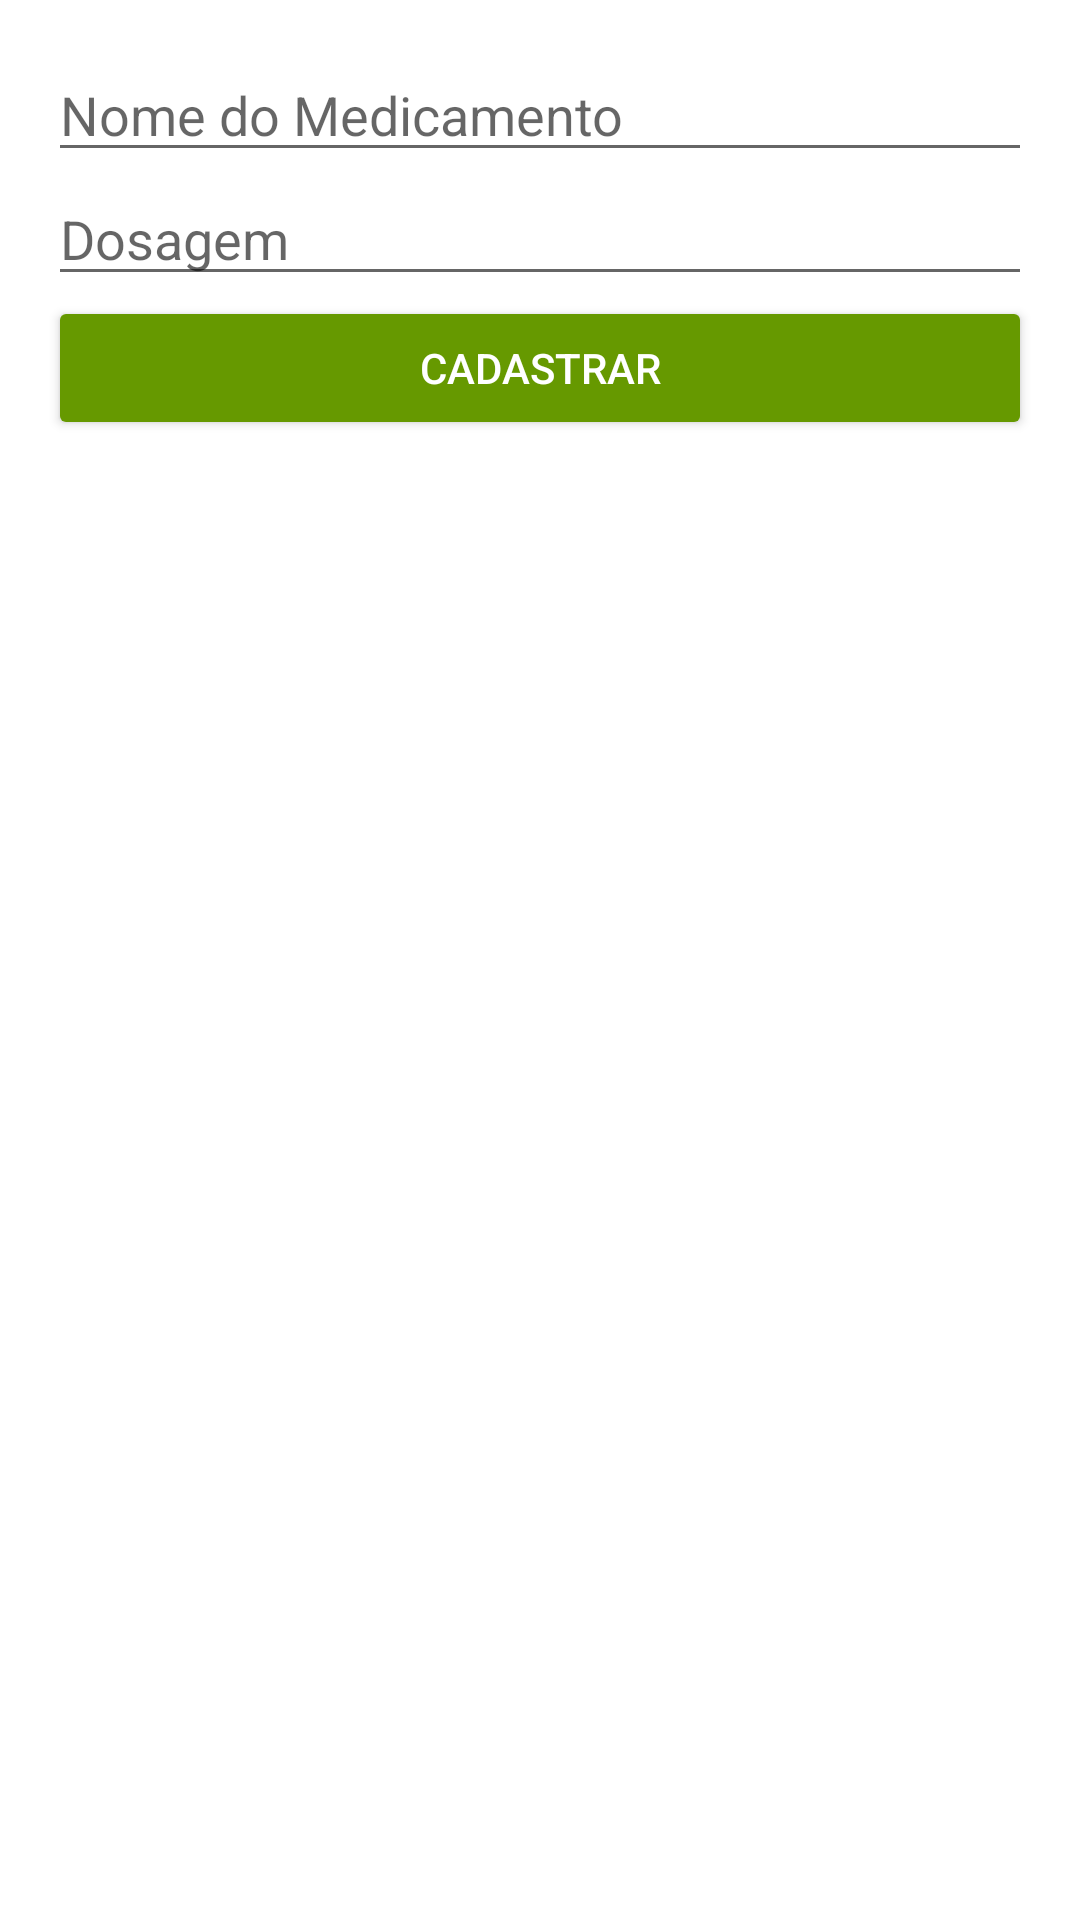

Reconstruct the res/layout file that produces this screen, plus the resources it refers to.
<!-- AndroidManifest.xml: application theme Theme._65DDMTrabalho1 -->
<!-- res/layout/fragment_cadastrar_medicamento.xml -->
<?xml version="1.0" encoding="utf-8"?>
<LinearLayout
    xmlns:android="http://schemas.android.com/apk/res/android"
    android:layout_width="match_parent"
    android:layout_height="match_parent"
    android:orientation="vertical"
    android:padding="16dp">

    <EditText
        android:id="@+id/nome_medicamento"
        android:layout_width="match_parent"
        android:layout_height="wrap_content"
        android:hint="Nome do Medicamento"
        android:inputType="text" />

    <EditText
        android:id="@+id/dosagem_medicamento"
        android:layout_width="match_parent"
        android:layout_height="wrap_content"
        android:hint="Dosagem"
        android:inputType="text" />

    <Button
        android:id="@+id/botao_cadastrar"
        android:layout_width="match_parent"
        android:layout_height="wrap_content"
        android:text="Cadastrar"
        android:backgroundTint="@android:color/holo_green_dark"
        android:textColor="@android:color/white"/>
</LinearLayout>
<!-- resources referenced by this layout -->
<resources>
  <style name="Theme._65DDMTrabalho1" parent="Theme.MaterialComponents.DayNight.DarkActionBar">
          
          <item name="colorPrimary">@color/purple_500</item>
          <item name="colorPrimaryVariant">@color/purple_700</item>
          <item name="colorOnPrimary">@color/white</item>
          
          <item name="colorSecondary">@color/teal_200</item>
          <item name="colorSecondaryVariant">@color/teal_700</item>
          <item name="colorOnSecondary">@color/black</item>
          
          <item name="android:statusBarColor">?attr/colorPrimaryVariant</item>
          
      </style>
  <color name="purple_500">#FF6200EE</color>
  <color name="purple_700">#FF3700B3</color>
  <color name="white">#FFFFFFFF</color>
  <color name="teal_200">#FF03DAC5</color>
  <color name="teal_700">#FF018786</color>
  <color name="black">#FF000000</color>
</resources>
